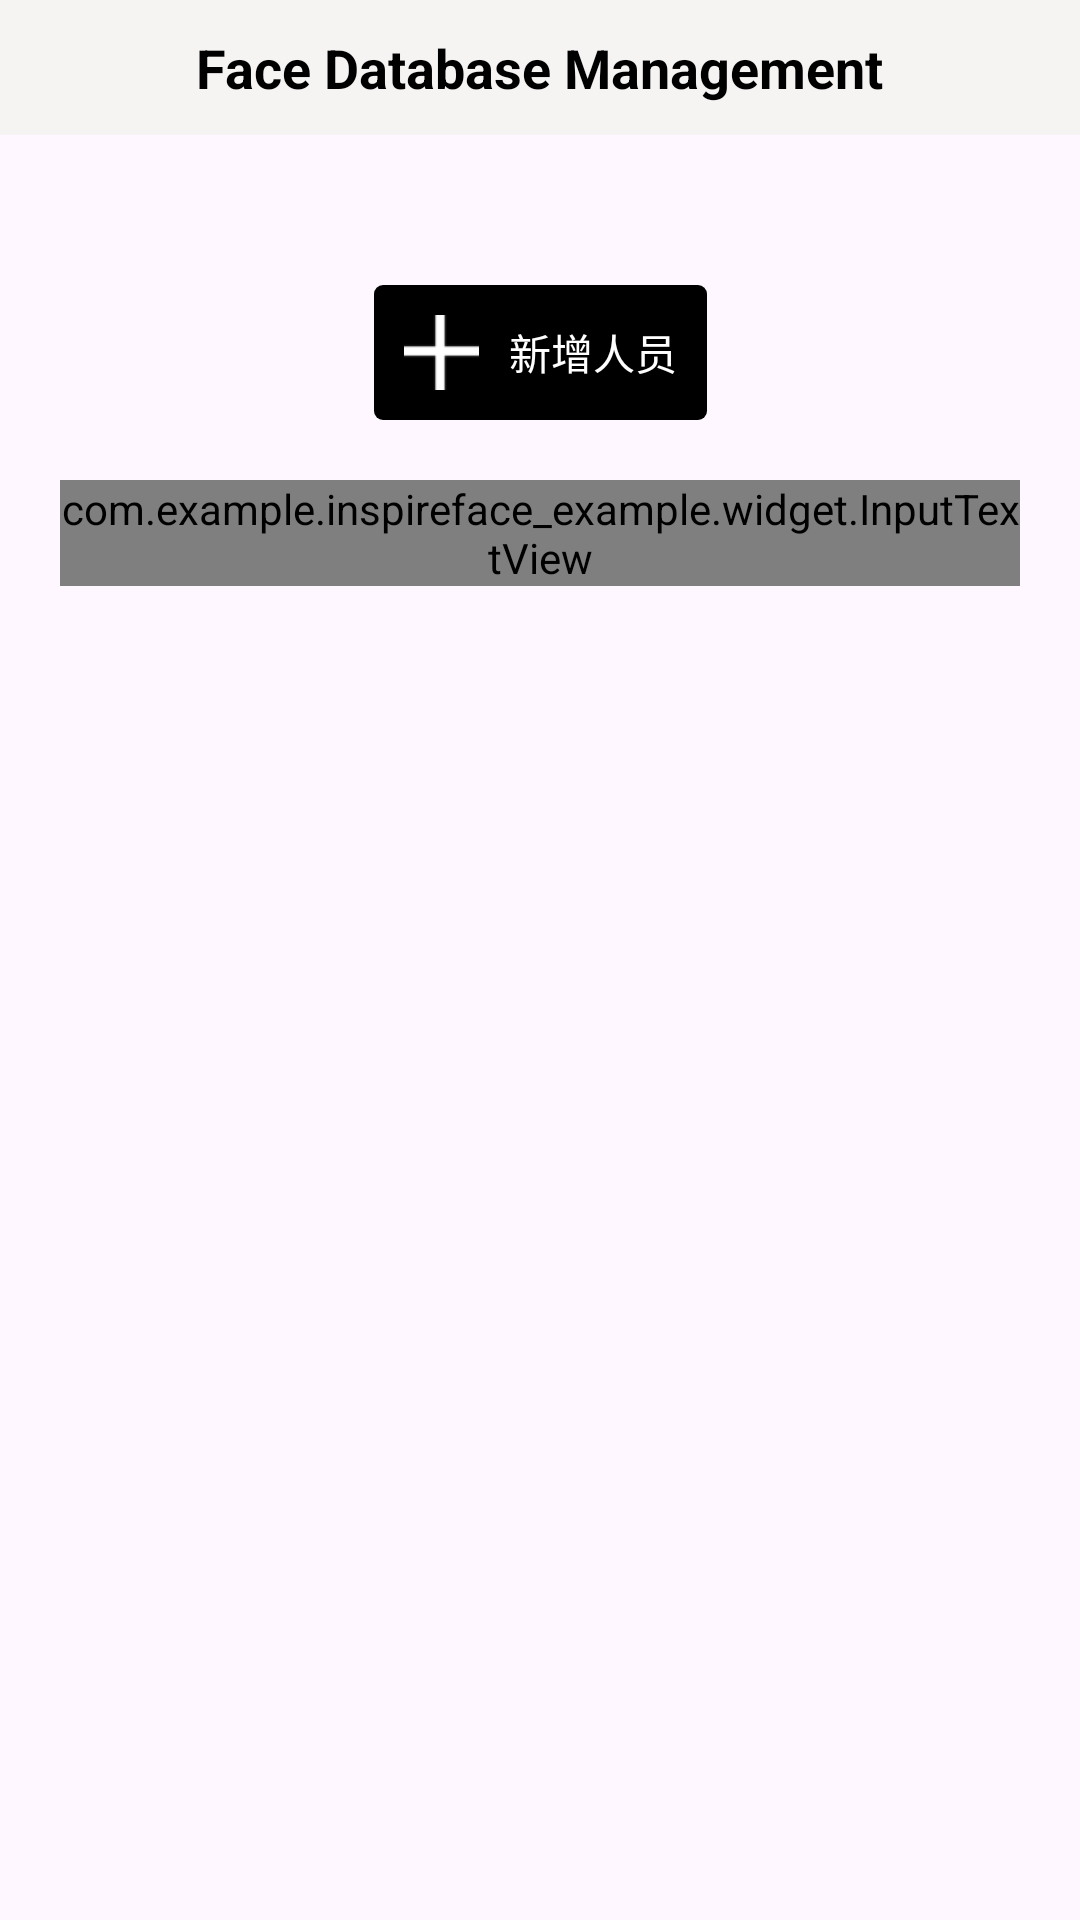

Layout XML and referenced resources for this Android screen:
<!-- AndroidManifest.xml: application theme Theme.InspireFaceExample -->
<!-- res/layout/layout_face_manage.xml -->
<?xml version="1.0" encoding="utf-8"?>
<layout xmlns:android="http://schemas.android.com/apk/res/android"
    xmlns:app="http://schemas.android.com/apk/res-auto">

    <data>

    </data>

    <androidx.constraintlayout.widget.ConstraintLayout
        android:layout_width="match_parent"
        android:layout_height="match_parent">

        <FrameLayout
            android:id="@+id/ly_toolbar"
            app:layout_constraintTop_toTopOf="parent"
            android:layout_width="match_parent"
            android:layout_height="45dp"
            android:layout_gravity="bottom"
            android:background="@color/face_analy_color">

            <TextView
                android:id="@+id/tv_title_main"
                android:layout_width="wrap_content"
                android:layout_height="wrap_content"
                android:layout_gravity="center"
                android:text="@string/face_manage"
                android:textColor="@color/black"
                android:textSize="18sp"
                android:textStyle="bold" />
        </FrameLayout>

        <LinearLayout
            android:id="@+id/ly_add"
            android:layout_width="wrap_content"
            app:layout_constraintLeft_toLeftOf="parent"
            app:layout_constraintRight_toRightOf="parent"
            android:layout_marginTop="50dp"
            android:orientation="horizontal"
            android:padding="10dp"
            android:background="@drawable/btn_add_bg"
            app:layout_constraintTop_toBottomOf="@+id/ly_toolbar"
            android:layout_height="wrap_content">

            <ImageView
                android:background="@drawable/icon_plus"
                android:layout_width="25dp"
                android:backgroundTint="@color/white"
                android:layout_height="25dp" />

            <TextView
                android:text="新增人员"
                android:textColor="@color/white"
                android:layout_marginLeft="10dp"
                android:layout_gravity="center"
                android:layout_width="wrap_content"
                android:layout_height="wrap_content" />
        </LinearLayout>


        <com.example.inspireface_example.widget.InputTextView
            android:id="@+id/input"
            app:layout_constraintTop_toBottomOf="@+id/ly_add"

            android:layout_margin="20dp"
            android:hint="搜索姓名或部门"
            android:layout_width="match_parent"
            android:layout_height="wrap_content" />

        <androidx.recyclerview.widget.RecyclerView
            android:id="@+id/recy"
            app:layout_constraintTop_toBottomOf="@+id/input"
            app:layout_constraintBottom_toBottomOf="parent"
            app:layout_constraintLeft_toLeftOf="parent"
            app:layout_constraintRight_toRightOf="parent"
            android:layout_width="match_parent"
            android:layout_height="0dp" />


    </androidx.constraintlayout.widget.ConstraintLayout>
</layout>
<!-- resources referenced by this layout -->
<resources>
  <color name="black">#FF000000</color>
  <color name="face_analy_color">#F6F3F3</color>
  <color name="white">#FFFFFFFF</color>
  <!-- drawable btn_add_bg (drawable) -->
  <?xml version="1.0" encoding="utf-8"?>
  <shape  xmlns:android="http://schemas.android.com/apk/res/android" xmlns:app="http://schemas.android.com/apk/res-auto" xmlns:aapt="http://schemas.android.com/aapt">
      <corners android:radius="3dp"/>
      <solid android:color="@color/black"/>
  </shape>
  <!-- drawable icon_plus: png bitmap (drawable, 328 bytes) -->
  <string name="face_manage">Face Database Management</string>
  <style name="Theme.InspireFaceExample" parent="Base.Theme.InspireFaceExample" />
  <style name="Base.Theme.InspireFaceExample" parent="Theme.Material3.DayNight.NoActionBar">
          
          
      </style>
</resources>
